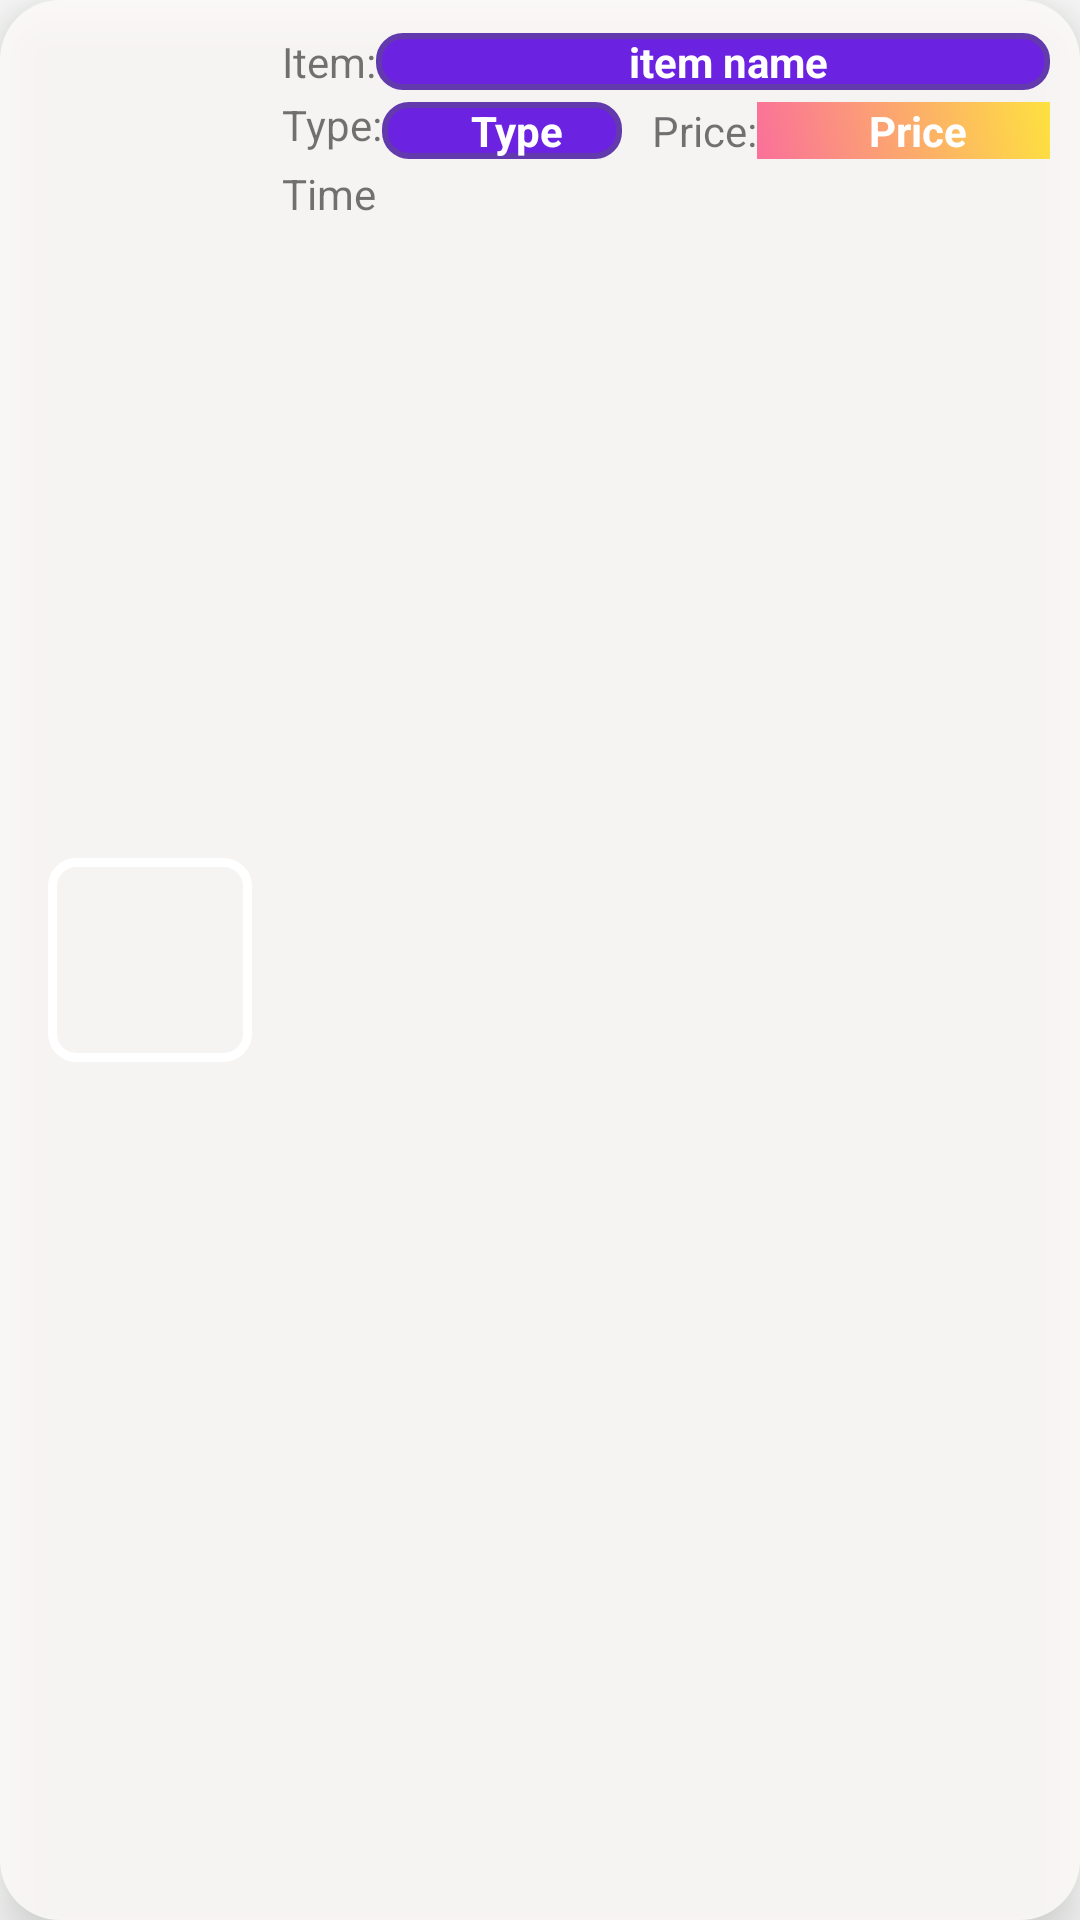

Layout XML and referenced resources for this Android screen:
<!-- AndroidManifest.xml: application theme Theme.CanteenWheels -->
<!-- res/layout/fooditem_view.xml -->
<?xml version="1.0" encoding="utf-8"?>
<RelativeLayout xmlns:android="http://schemas.android.com/apk/res/android"
    android:layout_width="match_parent"
    android:layout_height="wrap_content"
    android:layout_marginBottom="20dp"
    android:layout_gravity="center_horizontal"
    android:id="@+id/relative_itemlayout_admin"
    android:paddingHorizontal="10dp"
    android:paddingVertical="5dp"
    android:layout_marginHorizontal="16dp"
    android:background="@drawable/card_view_template"
    android:elevation="10dp"
    android:outlineAmbientShadowColor="@color/veg_food"
    xmlns:app="http://schemas.android.com/apk/res-auto">
    <ImageView
        android:layout_width="68dp"
        android:layout_height="68dp"
        android:layout_marginRight="10dp"
        android:layout_marginStart="6dp"
        android:scaleType="fitXY"
        android:layout_centerVertical="true"
        android:background="@drawable/border"
        android:padding="3dp"
        android:id="@+id/itemview_image"/>


    <TextView
        android:layout_width="wrap_content"
        android:layout_height="wrap_content"
        android:text="Item:"
        android:layout_toEndOf="@id/itemview_image"
        android:id="@+id/name"
        android:layout_marginBottom="2dp"
        android:layout_marginTop="6dp"
        android:paddingStart="10dp"
        />

    <TextView
        android:id="@+id/itemview_name"
        android:layout_width="match_parent"
        android:layout_height="wrap_content"
        android:layout_marginLeft="0dp"
        android:background="@drawable/button_register"
        android:textColor="@color/white"
        android:textStyle="bold"
        android:gravity="center"
        android:layout_marginTop="6dp"
        android:layout_marginBottom="2dp"
        android:layout_toRightOf="@+id/name"
        android:paddingStart="10dp"
        android:text="item name" />

    <TextView
        android:layout_width="wrap_content"
        android:layout_height="wrap_content"
        android:text="Price:"
        android:drawableEnd="@drawable/baseline_currency_rupee_24"
        android:paddingStart="10dp"
        android:layout_marginTop="2dp"
        android:layout_below="@id/itemview_name"
        android:layout_toRightOf="@id/itemview_type"
        android:id="@+id/price"/>

    <TextView
        android:id="@+id/itemview_price"
        android:layout_width="match_parent"
        android:layout_height="wrap_content"
        android:layout_below="@id/itemview_name"
        android:layout_marginTop="2dp"
        android:layout_toRightOf="@id/price"
        android:paddingStart="10dp"
        android:background="@drawable/splash_screen_gradient"
        android:gravity="center_horizontal"
        android:textColor="@color/white"
        android:textStyle="bold"
        android:text="Price" />

    <TextView
        android:layout_width="wrap_content"
        android:layout_height="wrap_content"
        android:text="Type:"
        android:layout_below="@id/itemview_name"
        android:layout_toEndOf="@id/itemview_image"
        android:layout_marginBottom="2dp"
        android:paddingStart="10dp"
        android:id="@+id/type"/>

    <TextView
        android:layout_width="80dp"
        android:layout_height="wrap_content"
        android:text="Type"
        android:background="@drawable/button_register"
        android:gravity="center"
        android:layout_marginTop="2dp"
        android:layout_below="@id/itemview_name"
        android:layout_toEndOf="@id/type"
        android:textColor="@color/white"
        android:textStyle="bold"
        android:layout_marginBottom="2dp"
        android:paddingStart="10dp"
        android:id="@+id/itemview_type"/>
    <TextView
        android:layout_width="match_parent"
        android:layout_height="wrap_content"
        android:text="Time"
        android:layout_below="@id/itemview_type"
        android:layout_toEndOf="@id/itemview_image"
        android:paddingStart="10dp"
        android:id="@+id/itemview_time"/>
    <TextView
        android:layout_width="wrap_content"
        android:layout_height="1dp"
        android:text=""
        android:layout_below="@id/itemview_time"
        android:layout_toEndOf="@id/itemview_image"
        android:id="@+id/itemview_id"

        android:visibility="gone" />










</RelativeLayout>
<!-- resources referenced by this layout -->
<resources>
  <color name="veg_food">#5BD152</color>
  <color name="white">#FFFFFFFF</color>
  <!-- drawable border (drawable) -->
  <selector xmlns:android="http://schemas.android.com/apk/res/android">
  
      
      <item>
          <shape android:shape="rectangle">
              <solid android:color="@android:color/transparent" />
              <stroke
                  android:width="3dp"
              android:color="#FFFFFF" />
              <corners android:radius="8dp" />
          </shape>
      </item>
  
  </selector>
  <!-- drawable button_register (drawable) -->
  <selector xmlns:android="http://schemas.android.com/apk/res/android">
  
      <item>
          <shape android:shape="rectangle">
              <corners android:radius="8dp" /> 
              <solid android:color="#6B22E1" /> 
              <stroke
                  android:width="2dp"
                  android:color="#633AAE" /><![CDATA[
          ]]></shape>
      </item>
  </selector>
  <!-- drawable card_view_template (drawable) -->
  <?xml version="1.0" encoding="utf-8"?>
  <selector xmlns:android="http://schemas.android.com/apk/res/android">
  
      <item android:state_focused="true">
          <shape android:shape="rectangle">
              <corners android:radius="15dp" />
              <solid android:color="#FFFFFF" />
              <stroke
                  android:width="2dp"
                  android:color="#390FAA" />
          </shape>
      </item>
  
      <item>
          <shape android:shape="rectangle">
              <corners android:radius="20dp" />
              <solid android:color="#D0FFFCFC" />
          </shape>
      </item>
  
  </selector>
  <!-- drawable splash_screen_gradient (drawable) -->
  <?xml version="1.0" encoding="utf-8"?>
  <selector xmlns:android="http://schemas.android.com/apk/res/android">
      <item>
          <shape>
              <gradient android:angle="45" android:startColor="#fa709a" android:gradientRadius="@integer/material_motion_duration_long_2" android:endColor="#fee140" android:type="linear"/>
          </shape>
      </item>
  </selector>
  <style name="Theme.CanteenWheels" parent="Base.Theme.CanteenWheels">
          
          <item name="android:navigationBarColor">@android:color/transparent</item>
          <item name="android:statusBarColor">@android:color/transparent</item>
          <item name="android:windowLightStatusBar">?attr/isLightTheme</item>
  
      </style>
  <style name="Base.Theme.CanteenWheels" parent="Theme.AppCompat.Light.DarkActionBar">
          
          
      </style>
</resources>
